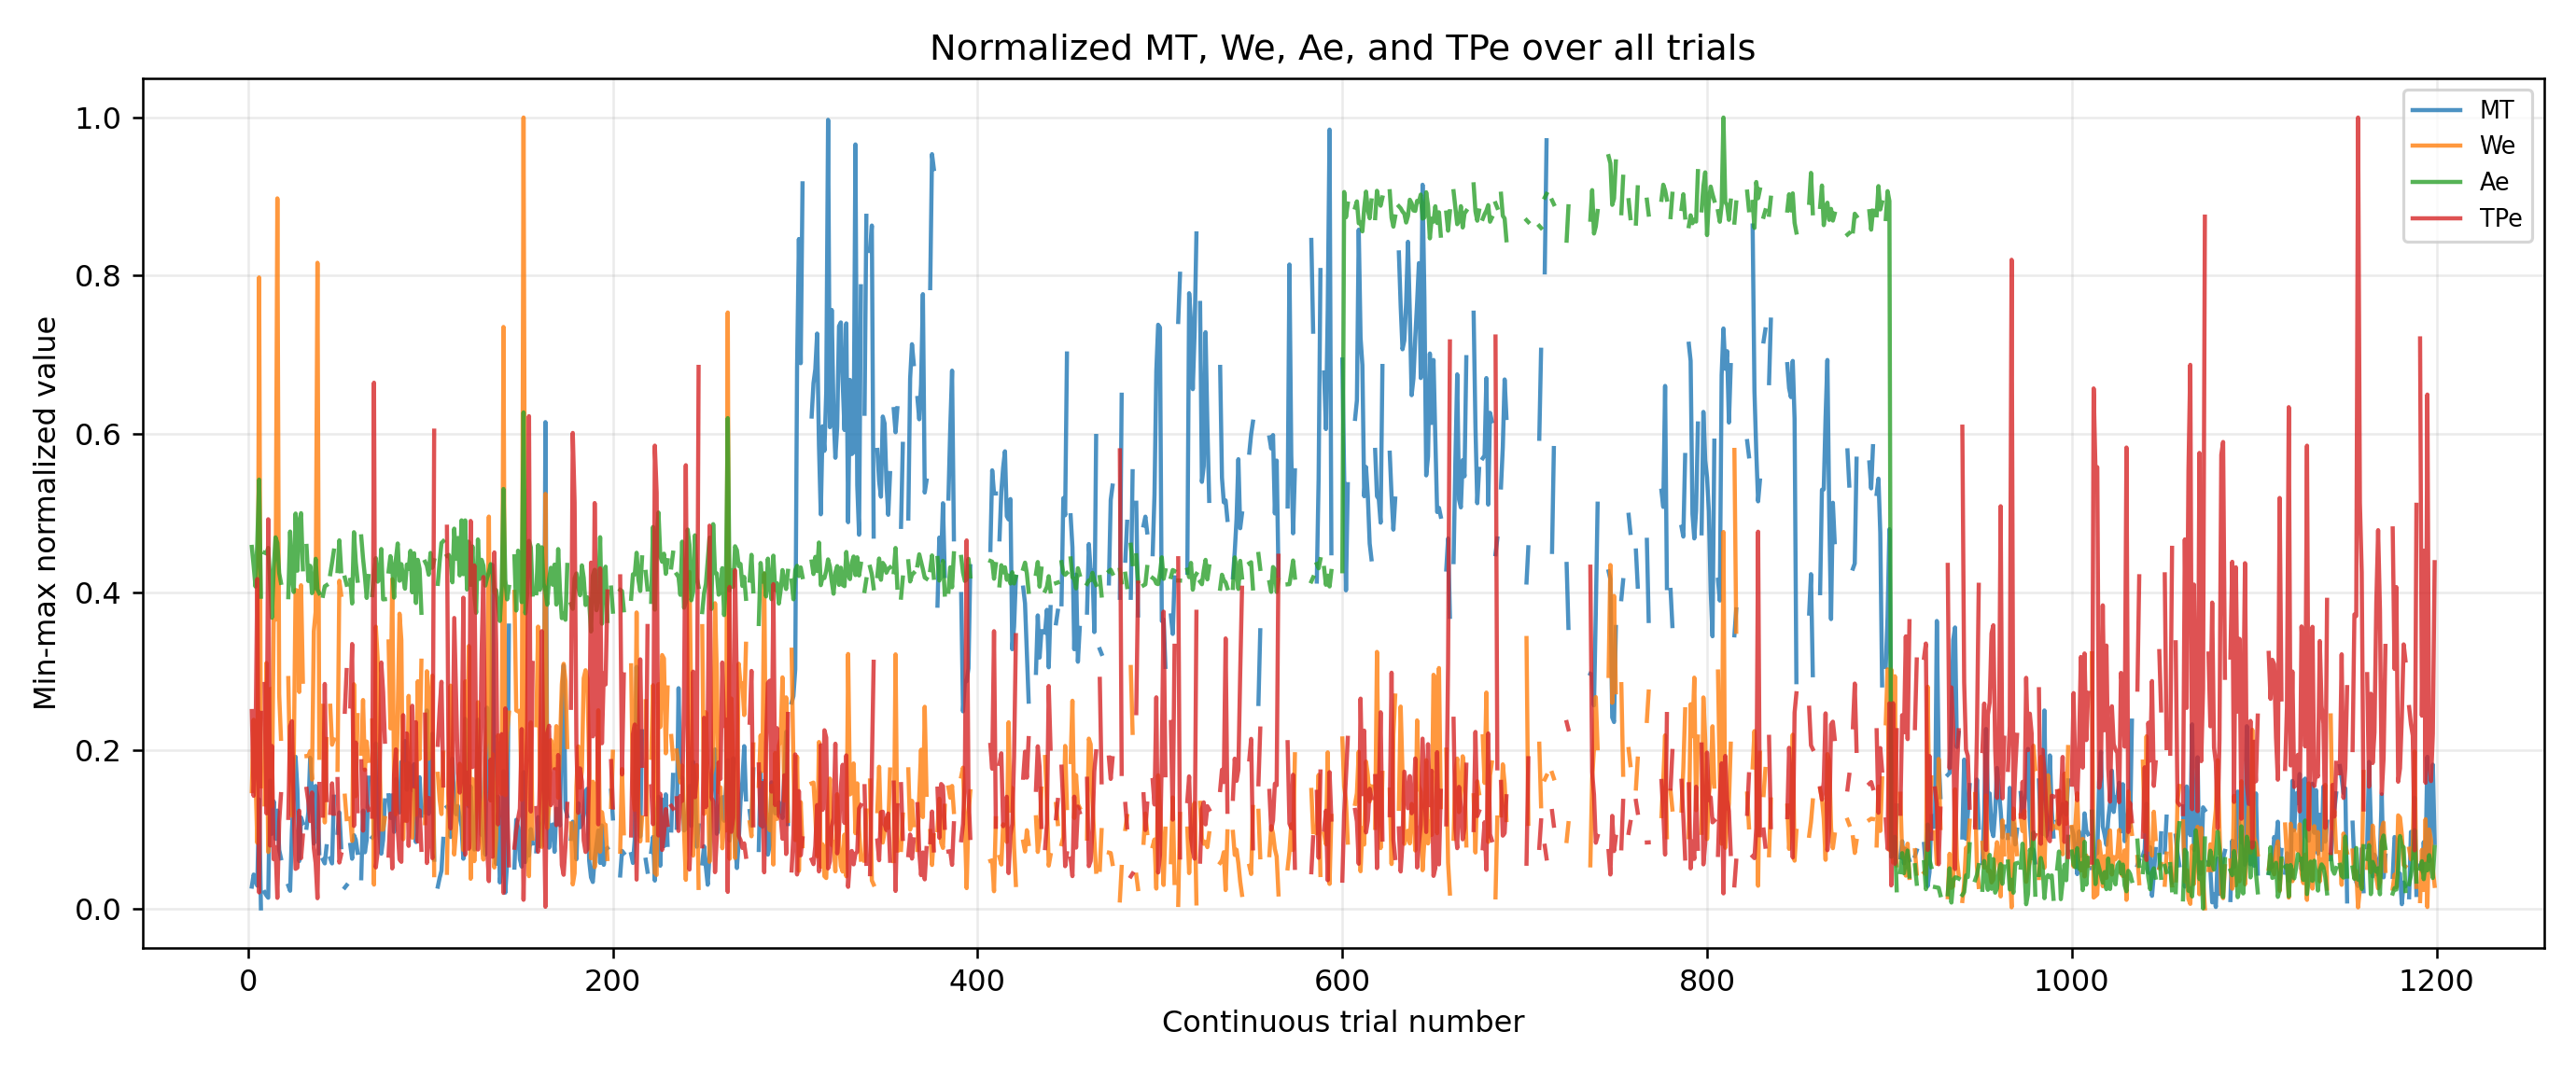

The table this chart was drawn from, first rows:
global_N, MT_norm, We_norm, Ae_norm, TPe_norm
1, , , , 
2, 0.02755, 0.1482, 0.4571, 0.2495
3, 0.04279, 0.2385, 0.433, 0.1423
4, 0.03458, 0.1682, 0.4069, 0.2031
5, 0.02872, 0.08292, 0.4617, 0.4164
6, 0.1377, 0.7978, 0.5422, 0.02017
7, 0.0, 0.1543, 0.3941, 0.2472
8, , , , 
9, 0.02052, 0.1315, 0.4498, 0.2837
10, 0.01641, 0.3103, 0.4488, 0.1202
11, 0.01348, 0.07127, 0.4558, 0.492
12, 0.1618, 0.2774, 0.4155, 0.07943
13, 0.09437, 0.1293, 0.3675, 0.2054
14, 0.1354, 0.3648, 0.4292, 0.06211
15, 0.08792, 0.3652, 0.4691, 0.0775
16, 0.1237, 0.8978, 0.462, 0.0133
17, 0.07386, 0.271, 0.424, 0.1095
18, 0.06331, 0.2144, 0.4116, 0.1444
19, , , , 
20, 0.03927, 0.4436, 0.4214, 0.06832
21, , , , 
22, 0.02872, 0.2912, 0.3935, 0.1144
23, 0.02227, 0.1682, 0.4765, 0.2302
24, 0.09848, 0.1171, 0.4185, 0.2367
25, 0.146, 0.1904, 0.4001, 0.1251
26, 0.1917, 0.4026, 0.4993, 0.04997
27, 0.1501, 0.4019, 0.427, 0.05151
28, 0.05979, 0.2736, 0.4896, 0.1235
29, 0.1149, 0.4086, 0.4998, 0.06345
30, 0.1079, 0.2866, 0.4287, 0.09208
31, , , , 
32, 0.102, 0.1926, 0.4583, 0.1512
33, 0.1213, 0.1928, 0.4139, 0.1349
34, 0.1905, 0.1989, 0.4332, 0.1104
35, 0.1471, 0.1629, 0.3986, 0.1465
36, 0.08206, 0.3505, 0.406, 0.07632
37, 0.1547, 0.3749, 0.442, 0.05719
38, 0.1413, 0.8163, 0.4031, 0.01285
39, 0.06975, 0.1904, 0.3985, 0.1574
40, , , , 
41, 0.06155, 0.2561, 0.3953, 0.1173
42, 0.05686, 0.1086, 0.4072, 0.2838
43, 0.07855, 0.2141, 0.4087, 0.137
44, , , , 
45, 0.06331, 0.2562, 0.4226, 0.1207
46, 0.05686, 0.207, 0.4369, 0.1581
47, 0.1413, 0.2137, 0.4524, 0.1197
48, , , , 
49, 0.09555, 0.1752, 0.4265, 0.1635
50, 0.1213, 0.4143, 0.4654, 0.05795
51, 0.07737, 0.3965, 0.4263, 0.0683
52, , , , 
53, 0.02638, 0.1425, 0.4183, 0.2486
54, 0.02931, 0.1129, 0.4093, 0.3014
55, , , , 
56, 0.0803, 0.1139, 0.4153, 0.2554
57, 0.06272, 0.08529, 0.3855, 0.3343
58, 0.09261, 0.2835, 0.4757, 0.1042
59, 0.08675, 0.1418, 0.4378, 0.2097
60, 0.07034, 0.2444, 0.4143, 0.1228
... 1,140 more rows
